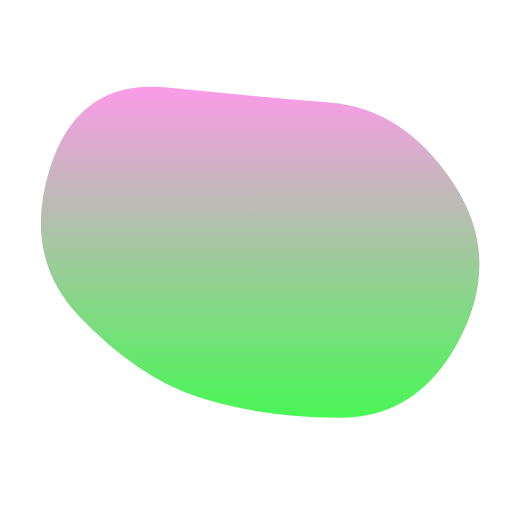
t = 0.00 s
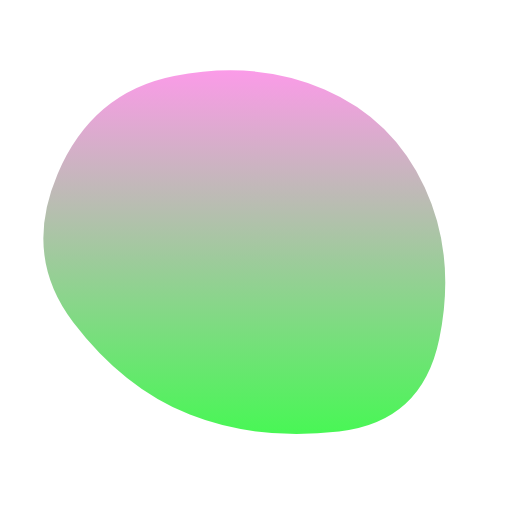
t = 1.50 s
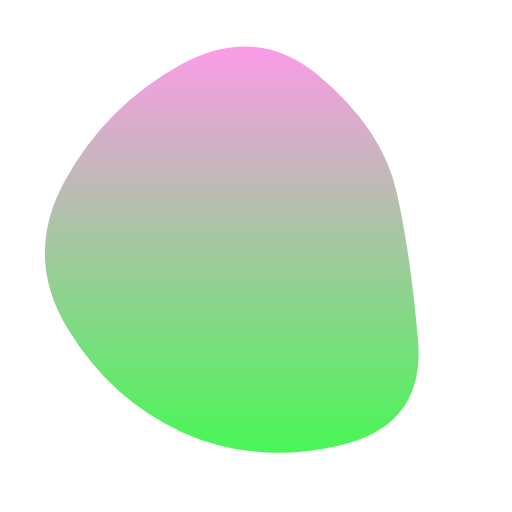
t = 3.00 s
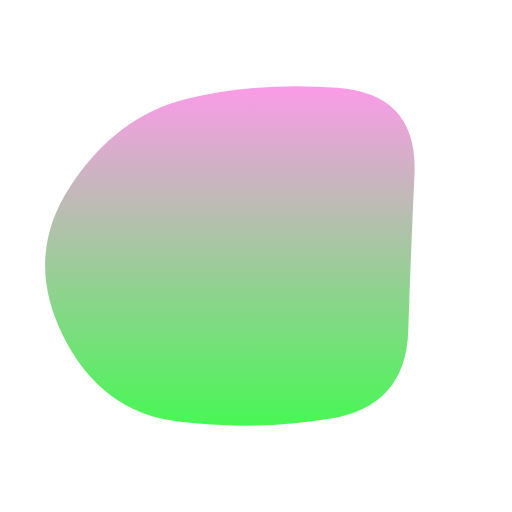
t = 5.25 s
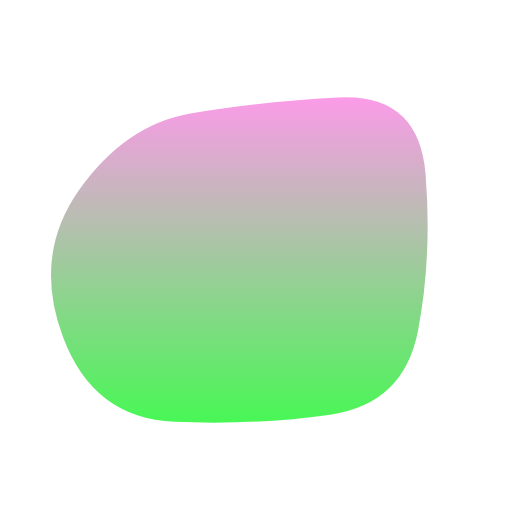
t = 6.75 s
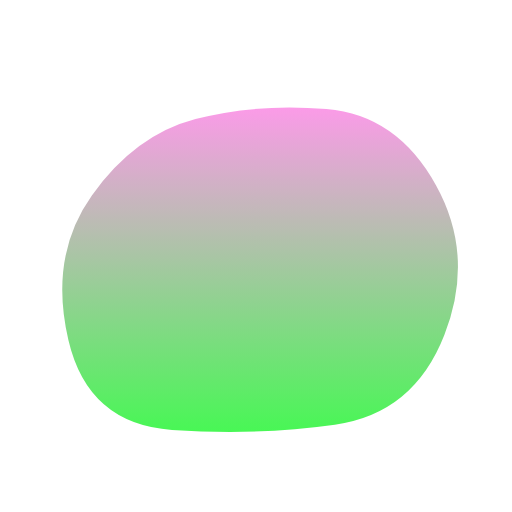
t = 8.25 s

The animated SVG that drew these frames (rendered in a browser with its animation timeline set to each time). Animation: 1 SMIL element (animate=1); frames cover the first 8.25 s, repeats indefinitely.

<svg version="1.1" xmlns="http://www.w3.org/2000/svg" viewBox="0 0 500 500" width="100%" id="blobSvg" style="opacity: 1;" filter="blur(0px)" transform="rotate(0)">
                        <defs>
                        <linearGradient id="gradient" x1="0%" y1="0%" x2="0%" y2="100%">
                            <stop offset="0%" style="stop-color: rgb(251, 155, 232);"></stop>
                            <stop offset="100%" style="stop-color: rgb(72, 247, 85);"></stop>
                        </linearGradient>
                        </defs>
                        
                    <path id="blob" fill="url(#gradient)" style="opacity: 1;"><animate attributeName="d" dur="18s" repeatCount="indefinite" values="M449.66467,329.57458Q409.14917,409.14917,329.57458,407.97733Q250,406.80549,191.3735,387.02924Q132.74701,367.25299,77.06026,308.6265Q21.3735,250,49.05191,163.36516Q76.73032,76.73032,163.36516,85.537Q250,94.34367,322.00775,100.16408Q394.01551,105.98449,442.09784,177.99225Q490.18018,250,449.66467,329.57458Z;M408.24461,332.63257Q415.26513,415.26513,332.63257,434.71568Q250,454.16622,179.33614,422.74697Q108.67228,391.32772,65.87585,320.66386Q23.07942,250,63.27221,176.73251Q103.46501,103.46501,176.73251,63.02288Q250,22.58075,311.86507,74.4253Q373.73015,126.26985,387.47712,188.13493Q401.22409,250,408.24461,332.63257Z;M395.5,320Q390,390,320,400Q250,410,172,408Q94,406,59,328Q24,250,70.5,183.5Q117,117,183.5,108Q250,99,335,89.5Q420,80,410.5,165Q401,250,395.5,320Z;M446.86448,329.36764Q408.73529,408.73529,329.36764,419.76576Q250,430.79624,166.60504,423.79308Q83.21008,416.78992,69.36975,333.39496Q55.52942,250,96.13341,193.3687Q136.7374,136.7374,193.3687,119.10083Q250,101.46426,313.50105,112.23108Q377.00211,122.99789,430.99789,186.49895Q484.99368,250,446.86448,329.36764Z;M418.08664,320.33435Q390.6687,390.6687,320.33435,427.91946Q250,465.17023,188.27506,419.31005Q126.55013,373.44987,106.38448,311.72494Q86.21883,250,84.09726,165.98785Q81.9757,81.9757,165.98785,53.98938Q250,26.00305,311.1687,76.83282Q372.3374,127.6626,408.92099,188.8313Q445.50458,250,418.08664,320.33435Z;M423.42552,332.41134Q414.82268,414.82268,332.41134,424.30554Q250,433.78841,170.96572,420.92848Q91.93144,408.06856,46.07152,329.03428Q0.21159,250,66.88003,191.77423Q133.54846,133.54846,191.77423,102.82861Q250,72.10876,305.00592,106.04846Q360.01185,139.98815,396.0201,194.99408Q432.02836,250,423.42552,332.41134Z;M449.66467,329.57458Q409.14917,409.14917,329.57458,407.97733Q250,406.80549,191.3735,387.02924Q132.74701,367.25299,77.06026,308.6265Q21.3735,250,49.05191,163.36516Q76.73032,76.73032,163.36516,85.537Q250,94.34367,322.00775,100.16408Q394.01551,105.98449,442.09784,177.99225Q490.18018,250,449.66467,329.57458Z"></animate></path></svg>